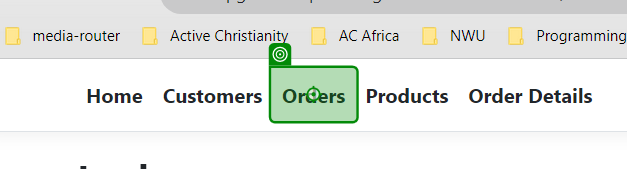
Task: Enter data from an existing dataset into an existing web application to conduct user testing
Workflow: 3.2. CreateOrders

Step 1: click on the link 'Orders' in window 'Index - EcoPower_Logistics' (chrome.exe)

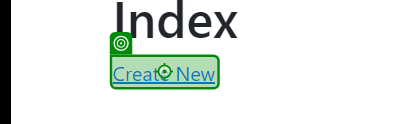
Step 2 [try]: click on the link 'Create New' in window 'Index - EcoPower_Logistics' (chrome.exe)

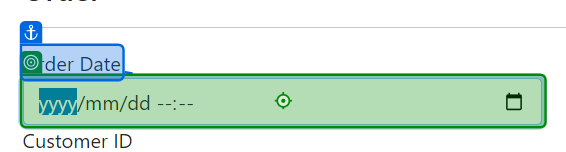
Step 3: click on the text box in window 'Create - EcoPower_Logistics' (chrome.exe)

Step 4: type "["00" + CDate(CurrentOrder.Item("OrderDate")).ToString("yyyyMMddHHmm")]" into the text box in window 'Create - EcoPower_Logistics' (chrome.exe) (same screen as step 3)

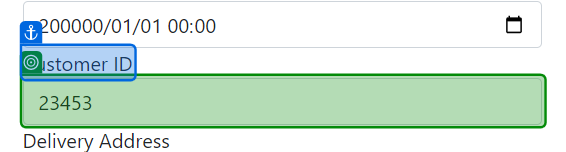
Step 5: select "[CurrentOrder.Item("CustomerId").ToString]" in the drop-down in window 'Create - EcoPower_Logistics' (chrome.exe)

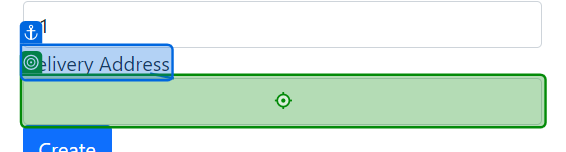
Step 6: type "[CurrentOrder.Item("DeliveryAddress").ToString]" into the text box in window 'Create - EcoPower_Logistics' (chrome.exe)

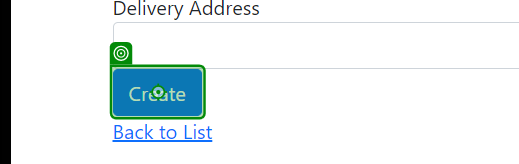
Step 7: click on the text box in window 'Create - EcoPower_Logistics' (chrome.exe)

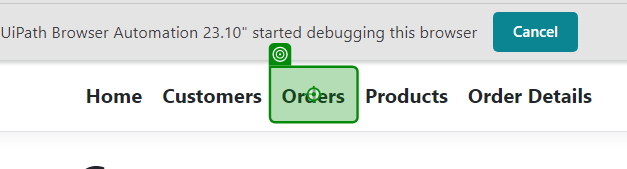
Step 8 [catch]: click on the link 'Orders' in window 'Create - EcoPower_Logistics' (chrome.exe)
